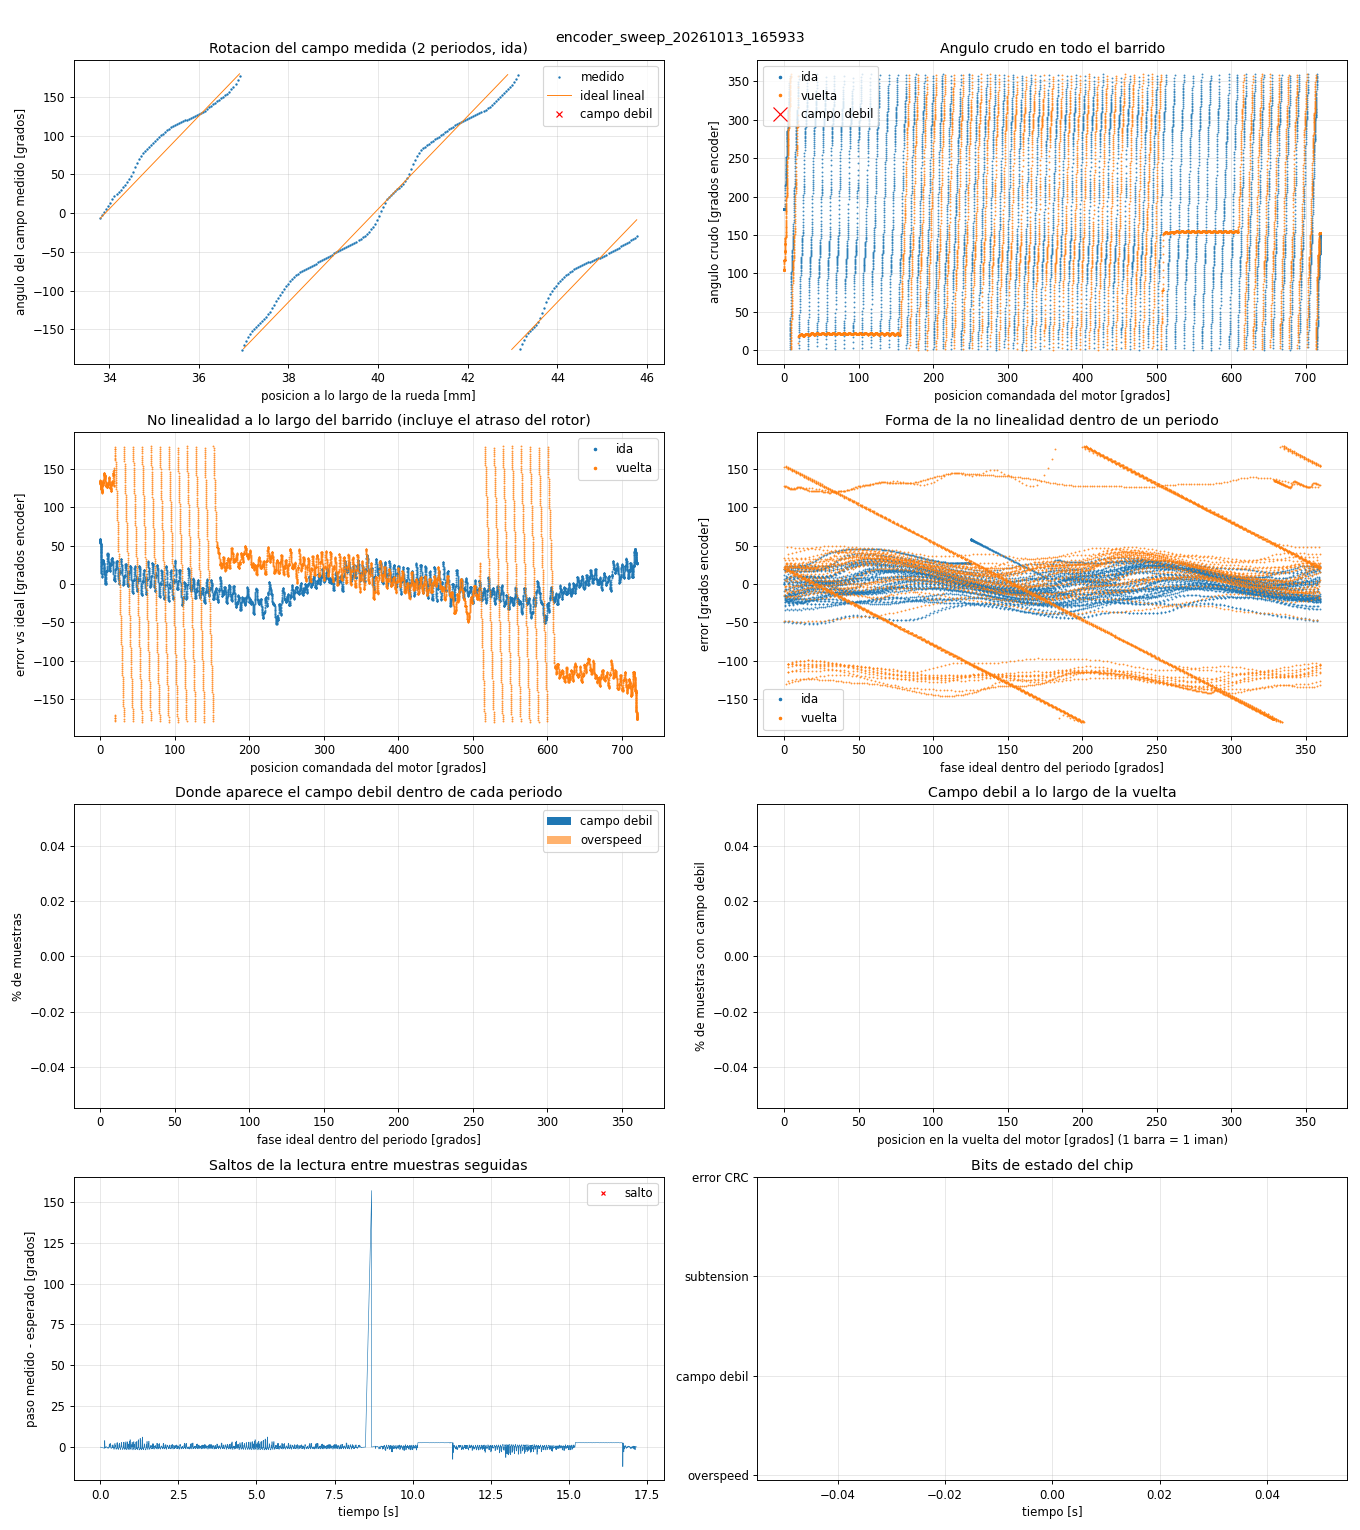

Source data for this figure (header and first rows):
t_s, dir, field_rad, motor_deg, x_mm, raw, enc_deg, ideal_deg, error_deg, overspeed, weak, undervolt, crc_err
0.000068, 1, -0.00562, 0.0000, 0.0000, 1069287, 183.6, 125.2, 58.38, 0, 0, 0, 0
0.001052, 1, -0.00551, 0.0001, 0.0001, 1069278, 183.6, 125.2, 58.37, 0, 0, 0, 0
0.002048, 1, -0.00526, 0.0004, 0.0002, 1069285, 183.6, 125.2, 58.36, 0, 0, 0, 0
0.003046, 1, -0.00484, 0.0009, 0.0004, 1069269, 183.6, 125.2, 58.35, 0, 0, 0, 0
0.004047, 1, -0.00427, 0.0015, 0.0008, 1069283, 183.6, 125.2, 58.33, 0, 0, 0, 0
0.005047, 1, -0.00354, 0.0024, 0.0012, 1069277, 183.6, 125.2, 58.3, 0, 0, 0, 0
0.006049, 1, -0.00265, 0.0034, 0.0017, 1069274, 183.6, 125.3, 58.27, 0, 0, 0, 0
0.007047, 1, -0.00160, 0.0046, 0.0023, 1069286, 183.6, 125.3, 58.24, 0, 0, 0, 0
0.008047, 1, -0.00040, 0.0060, 0.0030, 1069275, 183.6, 125.4, 58.2, 0, 0, 0, 0
0.009047, 1, 0.00096, 0.0075, 0.0038, 1069285, 183.6, 125.4, 58.15, 0, 0, 0, 0
0.01005, 1, 0.00247, 0.0093, 0.0046, 1069297, 183.6, 125.5, 58.1, 0, 0, 0, 0
0.01105, 1, 0.00415, 0.0112, 0.0056, 1069277, 183.6, 125.5, 58.04, 0, 0, 0, 0
0.01205, 1, 0.00598, 0.0133, 0.0066, 1069284, 183.6, 125.6, 57.98, 0, 0, 0, 0
0.01305, 1, 0.00796, 0.0156, 0.0078, 1069282, 183.6, 125.6, 57.91, 0, 0, 0, 0
0.01405, 1, 0.01011, 0.0180, 0.0090, 1069284, 183.6, 125.7, 57.84, 0, 0, 0, 0
0.01505, 1, 0.01241, 0.0207, 0.0103, 1069288, 183.6, 125.8, 57.76, 0, 0, 0, 0
0.01605, 1, 0.01487, 0.0235, 0.0117, 1069288, 183.6, 125.9, 57.67, 0, 0, 0, 0
0.01705, 1, 0.01748, 0.0265, 0.0132, 1069293, 183.6, 126, 57.58, 0, 0, 0, 0
0.01805, 1, 0.02025, 0.0296, 0.0148, 1069305, 183.6, 126.1, 57.49, 0, 0, 0, 0
0.01905, 1, 0.02318, 0.0330, 0.0165, 1069305, 183.6, 126.2, 57.39, 0, 0, 0, 0
0.02005, 1, 0.02627, 0.0365, 0.0183, 1069316, 183.6, 126.3, 57.29, 0, 0, 0, 0
0.02105, 1, 0.02951, 0.0403, 0.0201, 1069309, 183.6, 126.4, 57.17, 0, 0, 0, 0
0.02205, 1, 0.03291, 0.0442, 0.0221, 1069315, 183.6, 126.5, 57.06, 0, 0, 0, 0
0.02305, 1, 0.03647, 0.0482, 0.0241, 1069318, 183.6, 126.6, 56.94, 0, 0, 0, 0
0.02405, 1, 0.04019, 0.0525, 0.0262, 1069320, 183.6, 126.8, 56.81, 0, 0, 0, 0
0.02505, 1, 0.04406, 0.0569, 0.0285, 1069318, 183.6, 126.9, 56.67, 0, 0, 0, 0
0.02605, 1, 0.04809, 0.0615, 0.0308, 1069322, 183.6, 127, 56.54, 0, 0, 0, 0
0.02704, 1, 0.05227, 0.0663, 0.0332, 1069326, 183.6, 127.2, 56.39, 0, 0, 0, 0
0.02805, 1, 0.05662, 0.0713, 0.0357, 1069330, 183.6, 127.3, 56.24, 0, 0, 0, 0
0.02905, 1, 0.06112, 0.0765, 0.0382, 1069335, 183.6, 127.5, 56.09, 0, 0, 0, 0
0.03005, 1, 0.06578, 0.0818, 0.0409, 1069338, 183.6, 127.6, 55.93, 0, 0, 0, 0
0.03105, 1, 0.07059, 0.0873, 0.0437, 1069347, 183.6, 127.8, 55.77, 0, 0, 0, 0
0.03205, 1, 0.07556, 0.0930, 0.0465, 1069347, 183.6, 128, 55.6, 0, 0, 0, 0
0.03305, 1, 0.08069, 0.0989, 0.0495, 1069356, 183.6, 128.1, 55.42, 0, 0, 0, 0
0.03405, 1, 0.08598, 0.1050, 0.0525, 1069364, 183.6, 128.3, 55.24, 0, 0, 0, 0
0.03505, 1, 0.09142, 0.1112, 0.0556, 1069384, 183.6, 128.5, 55.06, 0, 0, 0, 0
0.03605, 1, 0.09702, 0.1176, 0.0588, 1069372, 183.6, 128.7, 54.86, 0, 0, 0, 0
0.03705, 1, 0.1028, 0.1242, 0.0621, 1069408, 183.6, 128.9, 54.67, 0, 0, 0, 0
0.03805, 1, 0.1087, 0.1310, 0.0655, 1069414, 183.6, 129.1, 54.47, 0, 0, 0, 0
0.03905, 1, 0.1148, 0.1379, 0.0690, 1069416, 183.6, 129.3, 54.26, 0, 0, 0, 0
0.04005, 1, 0.121, 0.1451, 0.0725, 1069427, 183.6, 129.5, 54.05, 0, 0, 0, 0
0.04104, 1, 0.1274, 0.1524, 0.0762, 1069439, 183.6, 129.8, 53.83, 0, 0, 0, 0
0.04205, 1, 0.1339, 0.1599, 0.0800, 1069449, 183.6, 130, 53.61, 0, 0, 0, 0
0.04305, 1, 0.1406, 0.1676, 0.0838, 1069471, 183.6, 130.2, 53.38, 0, 0, 0, 0
0.04405, 1, 0.1475, 0.1754, 0.0877, 1069475, 183.6, 130.4, 53.15, 0, 0, 0, 0
0.04505, 1, 0.1545, 0.1835, 0.0917, 1069494, 183.6, 130.7, 52.91, 0, 0, 0, 0
0.04605, 1, 0.1617, 0.1917, 0.0958, 1069499, 183.6, 130.9, 52.66, 0, 0, 0, 0
0.04705, 1, 0.169, 0.2001, 0.1000, 1069512, 183.6, 131.2, 52.41, 0, 0, 0, 0
0.04804, 1, 0.1765, 0.2087, 0.1043, 1069516, 183.6, 131.4, 52.16, 0, 0, 0, 0
0.04904, 1, 0.1841, 0.2174, 0.1087, 1069535, 183.6, 131.7, 51.9, 0, 0, 0, 0
0.05004, 1, 0.1919, 0.2264, 0.1132, 1069541, 183.6, 132, 51.63, 0, 0, 0, 0
0.05105, 1, 0.1999, 0.2355, 0.1177, 1069559, 183.6, 132.2, 51.36, 0, 0, 0, 0
0.05204, 1, 0.208, 0.2448, 0.1224, 1069570, 183.6, 132.5, 51.08, 0, 0, 0, 0
0.05305, 1, 0.2162, 0.2542, 0.1271, 1069588, 183.6, 132.8, 50.8, 0, 0, 0, 0
0.05405, 1, 0.2247, 0.2639, 0.1320, 1069603, 183.6, 133.1, 50.51, 0, 0, 0, 0
0.05505, 1, 0.2333, 0.2737, 0.1369, 1069633, 183.6, 133.4, 50.22, 0, 0, 0, 0
0.05604, 1, 0.242, 0.2838, 0.1419, 1069641, 183.6, 133.7, 49.93, 0, 0, 0, 0
0.05705, 1, 0.2509, 0.2940, 0.1470, 1069672, 183.6, 134, 49.62, 0, 0, 0, 0
0.05805, 1, 0.26, 0.3043, 0.1522, 1069687, 183.6, 134.3, 49.32, 0, 0, 0, 0
0.05905, 1, 0.2692, 0.3149, 0.1574, 1069698, 183.6, 134.6, 49, 0, 0, 0, 0
... 16,916 more rows
